Run: headless pygame with SDL's dummy video driver; simulated clock (each Clock.tick advances the game by its frame time, no real sleeping); random seed 0; keys injected as events and as key.get_pressed() state; no mouse input.
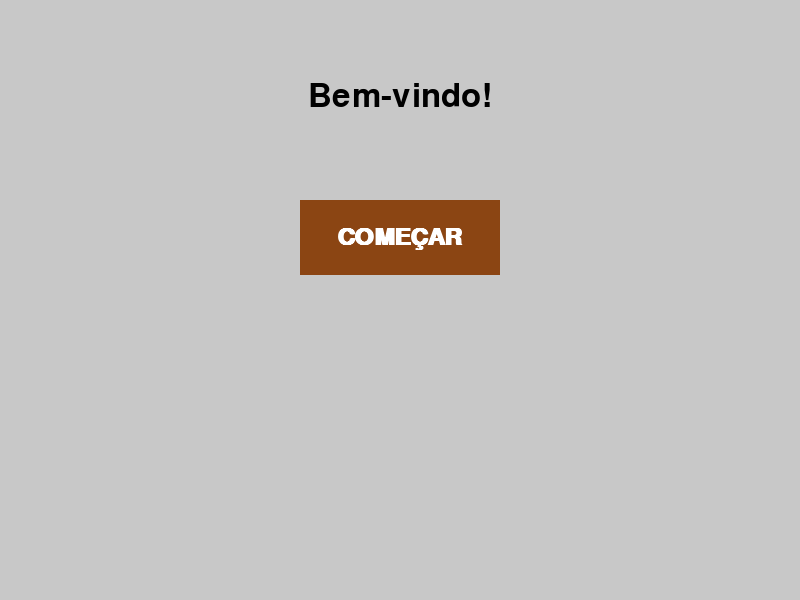
Frame 1 of 4 · flips 1–60 · no input
Frame 2 of 4 · flips 61–180 · tapped SPACE, RETURN · held RIGHT (→), D · screen unchanged from frame 1, image omitted
Frame 3 of 4 · flips 181–300 · held DOWN (↓), S · screen unchanged from frame 2, image omitted
Frame 4 of 4 · flips 301–420 · held LEFT (←), A, UP (↑), W · screen unchanged from frame 3, image omitted

The pygame program that drew these frames:

import pygame
import sys

pygame.init()

largura = 800
altura = 600
centro = (largura // 2, altura // 2)
PRETO = (0, 0, 0)
BRANCO = (255, 255, 255)
CINZA = (200, 200, 200)
MARROM = (139, 69, 19)
screen = pygame.display.set_mode((largura, altura))
pygame.display.set_caption("FAKE QUIZ")

font = pygame.font.SysFont("Comic Sans MS", 48)
text = font.render("Bem-vindo!", True, PRETO)
clock = pygame.time.Clock()

botao_rect = pygame.Rect((largura // 2 - 100, 200, 200, 75))
botao_font = pygame.font.SysFont("Comic Sans MS", 36, bold=True)
botao_texto = botao_font.render("COMEÇAR", True, BRANCO)
botao_texto_rect = botao_texto.get_rect(center=botao_rect.center)

while True:
    for event in pygame.event.get():
        if event.type == pygame.QUIT:
            pygame.quit()
            sys.exit()
        if event.type == pygame.KEYDOWN:
            if event.key == pygame.K_ESCAPE:
                pygame.quit()
                sys.exit()

    screen.fill((CINZA))
    text_rect = text.get_rect(center=centro)
    text_rect.y = 80
    screen.blit(text, text_rect)
    pygame.draw.rect(screen, MARROM, botao_rect)
    screen.blit(botao_texto, botao_texto_rect)
    pygame.display.flip()
    clock.tick(60)
